Image classification data set "gtos-mobile" (faisu07/gtos-mobile on GitHub). Class labels (31): painting, aluminum, asphalt, brick, cement, cloth, dry leaf, glass, grass, large limestone, leaf, metal cover, moss, paint cover, painting turf, paper, pebble, plastic, plastic cover, root, sand, sandpaper, shale, small limestone, soil, steel, stone asphalt, stone brick, stone cement, turf, wood chips.

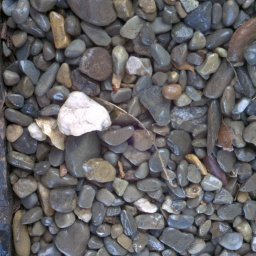
Label: pebble

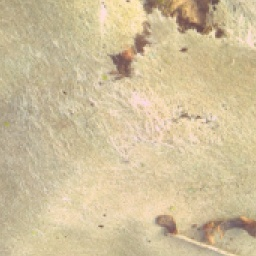
Label: paper

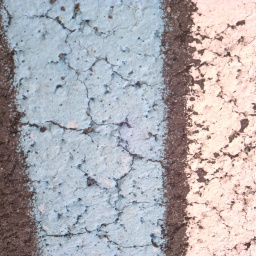
Label: painting

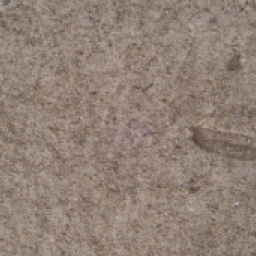
Label: cement

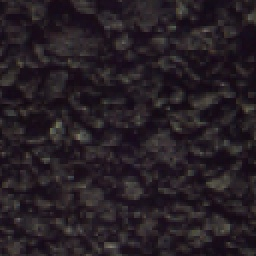
Label: asphalt

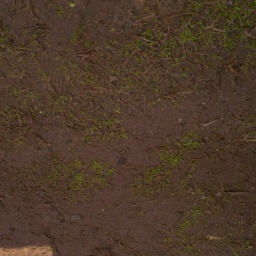
Label: soil
